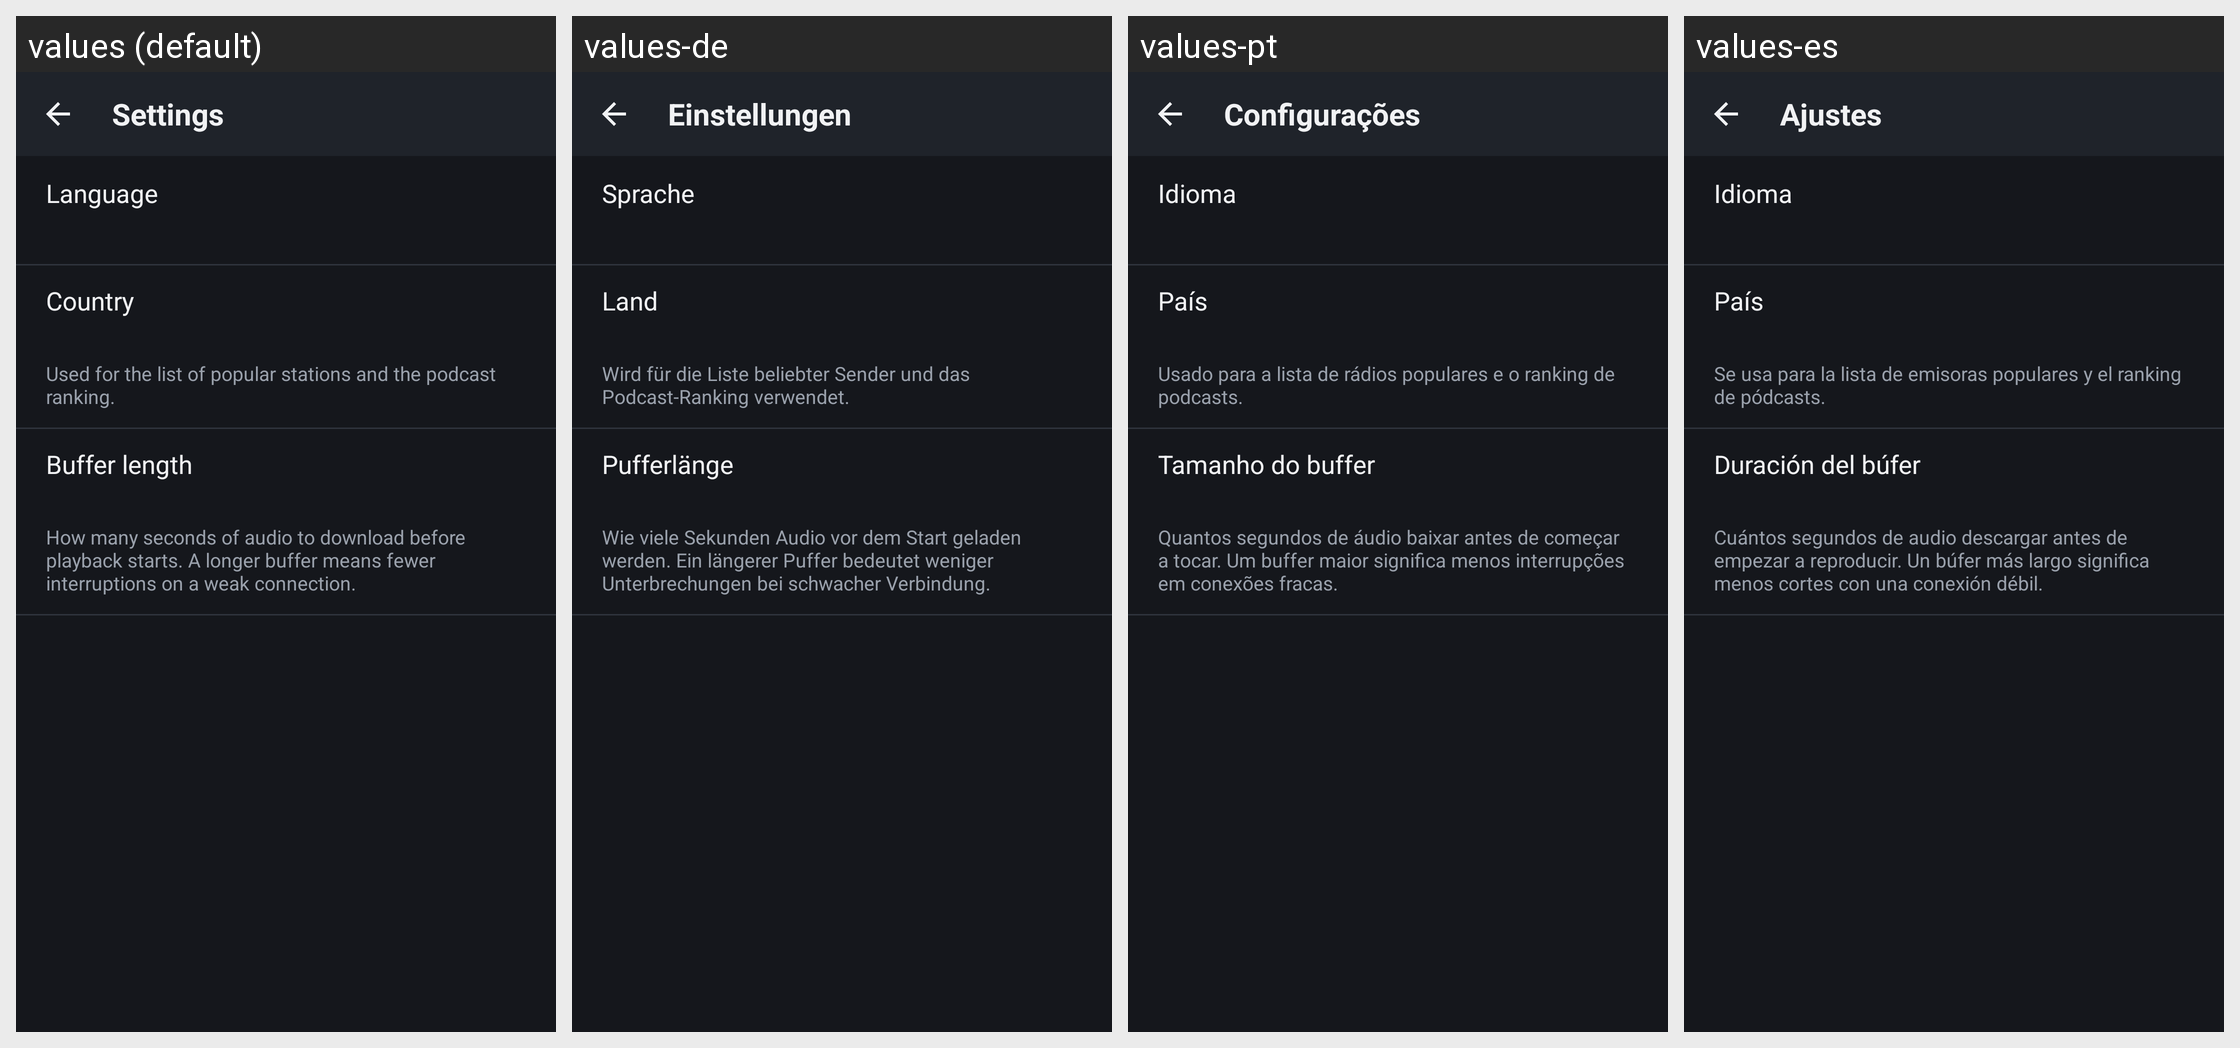

Here is an Android app screen in its default locale and in the app's own translations. Write out the translated-string differences for the strings that appear on this screen.
Android screen res/layout/activity_settings.xml rendered under 4 locales, left to right: values (default), values-de, values-pt, values-es. Device: Nexus 5 (rendered at 1080×1920; each locale shown at half size, 540×960, under a caption strip naming it); theme AppTheme.
Other locales in the repository, not shown: values-ar, values-fr, values-hi, values-in, values-it, values-ja, values-ko, values-pl, values-ru, values-tr, values-zh.
Strings drawn on this screen, with the default value and each locale's value (text and hints the layout hard-codes, and strings that could not be matched under every locale, appear in the picture but are not listed):

settings
  values: Settings
  values-de: Einstellungen
  values-pt: Configurações
  values-es: Ajustes

settings_language
  values: Language
  values-de: Sprache
  values-pt: Idioma
  values-es: Idioma

settings_country
  values: Country
  values-de: Land
  values-pt: País
  values-es: País

settings_country_desc
  values: Used for the list of popular stations and the podcast ranking.
  values-de: Wird für die Liste beliebter Sender und das Podcast-Ranking verwendet.
  values-pt: Usado para a lista de rádios populares e o ranking de podcasts.
  values-es: Se usa para la lista de emisoras populares y el ranking de pódcasts.

settings_buffer
  values: Buffer length
  values-de: Pufferlänge
  values-pt: Tamanho do buffer
  values-es: Duración del búfer

settings_buffer_desc
  values: How many seconds of audio to download before playback starts. A longer buffer means fewer interruptions on a weak connection.
  values-de: Wie viele Sekunden Audio vor dem Start geladen werden. Ein längerer Puffer bedeutet weniger Unterbrechungen bei schwacher Verbindung.
  values-pt: Quantos segundos de áudio baixar antes de começar a tocar. Um buffer maior significa menos interrupções em conexões fracas.
  values-es: Cuántos segundos de audio descargar antes de empezar a reproducir. Un búfer más largo significa menos cortes con una conexión débil.
